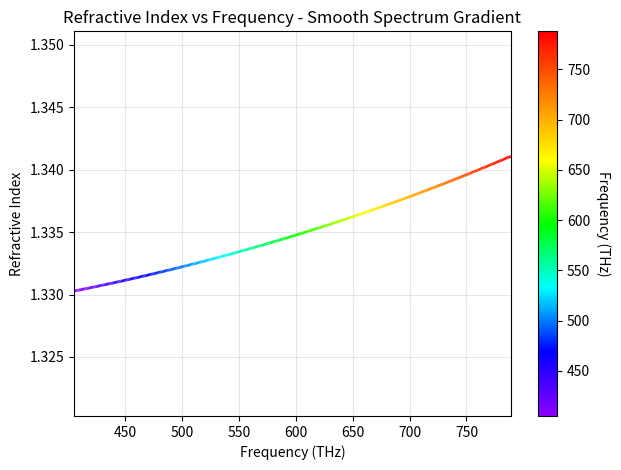

Here is the Python script that generated this plot:
import math
from matplotlib import pyplot as plt
from matplotlib.collections import LineCollection
import matplotlib.colors as mcolors
import numpy as np

frequencyaxis = range(405, 790)
frequency = [f*(10**12) for f in frequencyaxis]
# n = [math.sqrt(1+math.sqrt(1/(1.731-0.261*(f/10**15)**2))) for f in frequency]
n = [math.sqrt(1+math.sqrt(1/(1.731-0.261*(f/10**15)**2))) for f in frequency]

def freq_to_colours(f):
    if f < 405: 
        return None, None, None, 'Infra Red'
    elif 405 <= f < 480:
        return 1, 0, 0, 'Red'
    elif 480 <= f < 510:
        return 1, 127/255, 0, 'Orange'
    elif 510 <= f < 530:
        return 1, 1, 0, 'Yellow'
    elif 530 <= f < 600:
        return 0, 1, 0, 'Green'
    elif 600 <= f < 620:
        return 0, 1, 1, 'Cyan'
    elif 620 <= f < 680:
        return 0, 0, 1, 'Blue'
    elif 680 <= f <= 790:
        return 127/255, 0, 1, 'Violet'
    else:
        return None, None, None, 'Ultra Violet'


fig, ax = plt.subplots()

x_data = np.array(frequencyaxis)
y_data = np.array(n)

points = np.array([x_data, y_data]).T.reshape(-1, 1, 2)
segments = np.concatenate([points[:-1], points[1:]], axis=1)

spectrum_colors = [
        '#8B00FF',  # Violet (400nm ≈ 750THz)
        '#0000FF',  # Blue (450nm ≈ 667THz)
        '#00FFFF',  # Cyan (490nm ≈ 612THz)
        '#00FF00',  # Green (530nm ≈ 566THz)
        '#FFFF00',  # Yellow (570nm ≈ 526THz)
        '#FF7F00',  # Orange (600nm ≈ 500THz)
        '#FF0000'   # Red (700nm ≈ 429THz)
    ]


# Create custom colormap
spectrum_cmap = mcolors.LinearSegmentedColormap.from_list('spectrum', spectrum_colors)
    
# Create LineCollection
lc = LineCollection(segments, cmap=spectrum_cmap, linewidth=2)
lc.set_array(x_data[:-1])  # Color based on frequency
    
line = ax.add_collection(lc)
ax.set_xlim(x_data.min(), x_data.max())
ax.set_ylim(y_data.min() - 0.01, y_data.max() + 0.01)
    
# Add colorbar
cbar = plt.colorbar(line, ax=ax)
cbar.set_label('Frequency (THz)', rotation=270, labelpad=15)
    
ax.set_xlabel("Frequency (THz)")
ax.set_ylabel("Refractive Index")
ax.set_title("Refractive Index vs Frequency - Smooth Spectrum Gradient")
ax.grid(True, alpha=0.3)
    
plt.tight_layout()
plt.show()
# ax.plot(frequencyaxis, n)
# plt.xlabel("frequency THz")
# plt.ylabel("refractive index")
# plt.show()


# initla problems thinking icould model the whole range from 0 to 1500 thz, missing the key information that the formula was only valid for visible light spectrum
# after fixing this, slightly bamboozled by converting between hz and thz and back again, so i seperated out axis numbers and numbers for use 

# explore matplotlibs linecollections, linear segmented colormaps, colorbar integration